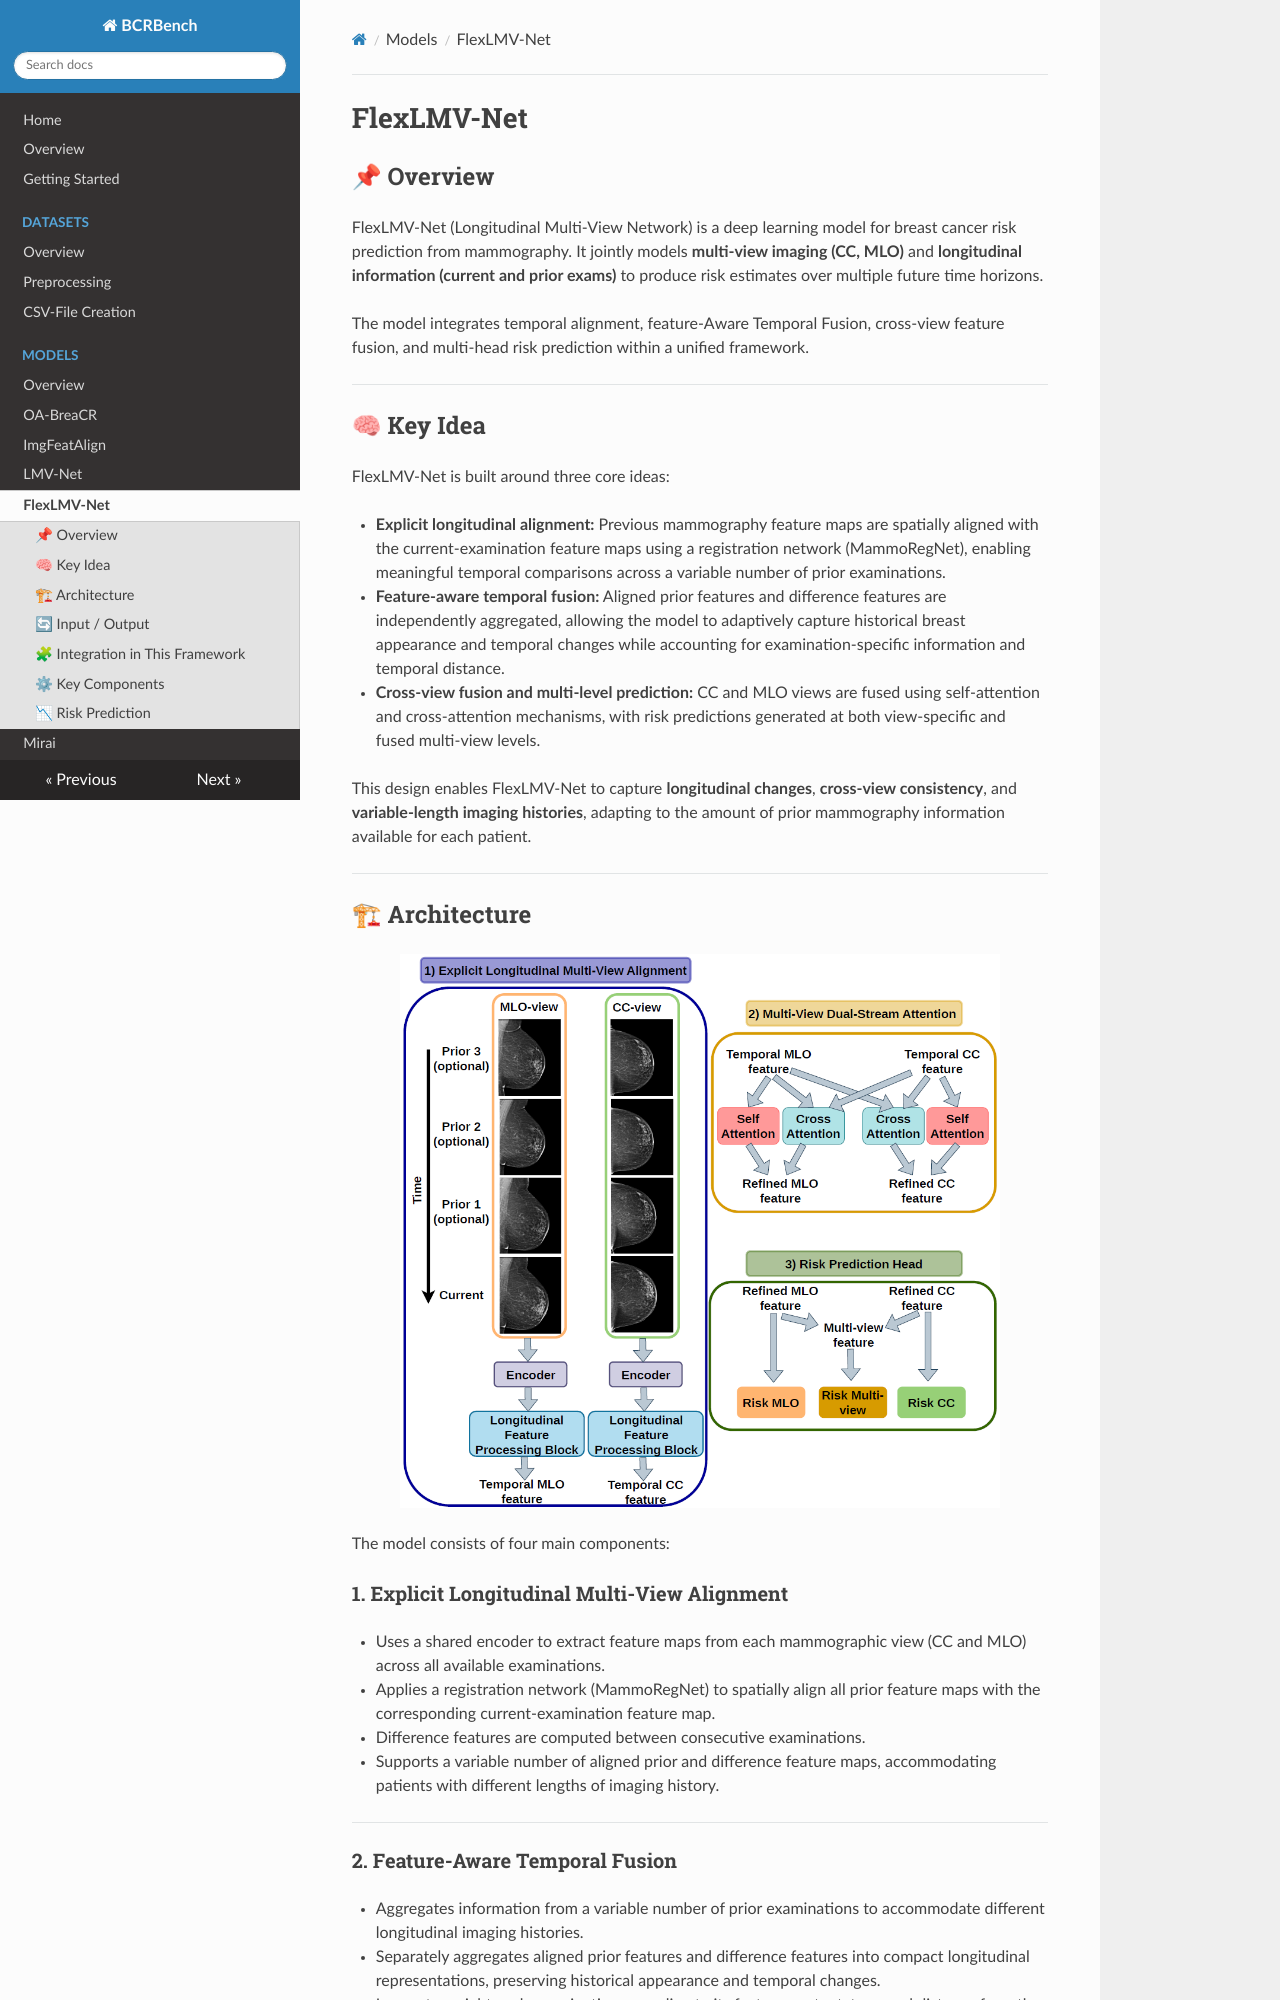

repository: sot176/BCRBench · page: models/flexlmvnet/index.html · generator: mkdocs

# FlexLMV-Net

## 📌 Overview

FlexLMV-Net (Longitudinal Multi-View Network) is a deep learning model for breast cancer risk prediction from mammography. It jointly models **multi-view imaging (CC, MLO)** and **longitudinal information (current and prior exams)** to produce risk estimates over multiple future time horizons.

The model integrates temporal alignment, feature-Aware Temporal Fusion, cross-view feature fusion, and multi-head risk prediction within a unified framework.

---

## 🧠 Key Idea


FlexLMV-Net is built around three core ideas:

- **Explicit longitudinal alignment:** Previous mammography feature maps are spatially aligned with the current-examination feature maps using a registration network (MammoRegNet), enabling meaningful temporal comparisons across a variable number of prior examinations.
- **Feature-aware temporal fusion:** Aligned prior features and difference features are independently aggregated, allowing the model to adaptively capture historical breast appearance and temporal changes while accounting for examination-specific information and temporal distance.
- **Cross-view fusion and multi-level prediction:** CC and MLO views are fused using self-attention and cross-attention mechanisms, with risk predictions generated at both view-specific and fused multi-view levels.

This design enables FlexLMV-Net to capture **longitudinal changes**, **cross-view consistency**, and **variable-length imaging histories**, adapting to the amount of prior mammography information available for each patient.

---

## 🏗 Architecture

<p align="center">
  <img src="../figs/FlexLMVNet.png" alt="LMV-Net Architecture" width="600"/>
</p>
 


The model consists of four main components:

### 1. Explicit Longitudinal Multi-View Alignment
- Uses a shared encoder to extract feature maps from each mammographic view (CC and MLO) across all available examinations.
- Applies a registration network (MammoRegNet) to spatially align all prior feature maps with the corresponding current-examination feature map.
- Difference features are computed between consecutive examinations.
- Supports a variable number of aligned prior and difference feature maps, accommodating patients with different lengths of imaging history.
---
